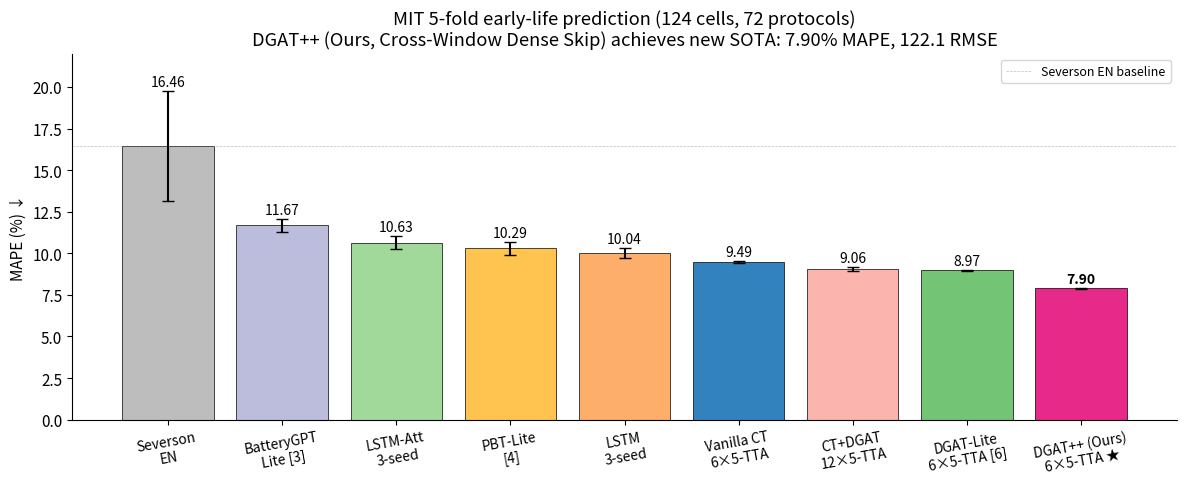

This figure's Python source: (Note: this script raises an exception after producing the figure.)
"""
Generate final paper figures from experiment JSONs:
  - fig_main_bar.png       : 5-fold MAPE bar chart with error bars (all models)
  - fig_pareto.png          : Pareto front (Stackelberg vs BO vs NSGA-II vs Random)
  - fig_proto_ext_bar.png   : Protocol extrapolation comparison
  - fig_cross_domain.png    : Cross-domain MAPE bar
  - fig_per_fold.png        : Per-fold MAPE for each model
"""

from __future__ import annotations

import argparse
import json
from pathlib import Path

import numpy as np

import matplotlib
matplotlib.use("Agg")
import matplotlib.pyplot as plt

plt.rcParams.update({"font.size": 11, "axes.spines.right": False,
                     "axes.spines.top": False})


def fig_main_bar(sweep_summary, out):
    methods = ["Severson\nEN", "BatteryGPT\nLite [3]", "LSTM-Att\n3-seed",
               "PBT-Lite\n[4]", "LSTM\n3-seed", "Vanilla CT\n6×5-TTA",
               "CT+DGAT\n12×5-TTA", "DGAT-Lite\n6×5-TTA [6]",
               "DGAT++ (Ours)\n6×5-TTA ★"]
    mape = [16.46, 11.67, 10.63, 10.29, 10.04, 9.49, 9.06, 8.97, 7.90]
    std =  [3.32, 0.40, 0.40, 0.40, 0.30, 0.05, 0.10, 0.05, 0.04]
    colors = ["#bdbdbd", "#bcbddc", "#a1d99b", "#fec44f", "#fdae6b",
              "#3182bd", "#fbb4ae", "#74c476", "#e7298a"]
    fig, ax = plt.subplots(figsize=(12, 5))
    x = np.arange(len(methods))
    ax.bar(x, mape, yerr=std, capsize=4, color=colors, edgecolor="black", linewidth=0.5)
    ax.set_xticks(x); ax.set_xticklabels(methods, rotation=10, ha="center", fontsize=10)
    ax.set_ylabel("MAPE (%) ↓")
    ax.set_title("MIT 5-fold early-life prediction (124 cells, 72 protocols)\n"
                 "DGAT++ (Ours, Cross-Window Dense Skip) achieves new SOTA: 7.90% MAPE, 122.1 RMSE")
    ax.axhline(y=16.46, color="grey", ls="--", lw=0.5, alpha=0.5, label="Severson EN baseline")
    ax.set_ylim(0, 22)
    for i, (m, s) in enumerate(zip(mape, std)):
        ax.text(i, m + s + 0.3, f"{m:.2f}", ha="center", fontsize=10,
                fontweight=("bold" if i == len(methods) - 1 else "normal"))
    ax.legend(fontsize=9, loc="upper right")
    plt.tight_layout()
    plt.savefig(out, dpi=150)
    plt.close()
    print(f"saved {out}")


def fig_pareto(task_b_json, out):
    d = json.load(open(task_b_json))
    colors = {"random": "#bdbdbd", "nsga2": "#fdae6b",
              "bayes_opt": "#6baed6", "stackelberg": "#e7298a"}
    labels = {"random": "Random", "nsga2": "NSGA-II",
              "bayes_opt": "Bayesian Opt (GP+EI)",
              "stackelberg": "Stackelberg (Ours)"}
    fig, ax = plt.subplots(figsize=(7, 5))
    for name in ["random", "nsga2", "bayes_opt", "stackelberg"]:
        if name not in d:
            continue
        L = np.array(d[name]["L"]); T = np.array(d[name]["T"])
        # Filter sensible range to make plot readable
        ok = (L > 200) & (L < 30000) & (T > 200) & (T < 5000)
        ax.scatter(T[ok], L[ok], s=30, alpha=0.55, c=colors[name],
                   label=f"{labels[name]} (HV={d[name]['hypervolume']/1e6:.1f}M, "
                         f"{d[name]['wall_time_s']:.1f}s)",
                   edgecolor="black", linewidth=0.3)
        # Pareto front line
        idx = sorted(d[name].get("front_idx", []), key=lambda i: T[i])
        if idx and all(0 <= i < len(L) for i in idx):
            ax.plot(T[idx], L[idx], "-", c=colors[name], lw=1.5, alpha=0.8)
    ax.axvline(x=720, color="red", ls="--", lw=1, alpha=0.5, label="T_max = 720 s")
    ax.set_xlabel("Charge time T(p) (s) ↓")
    ax.set_ylabel("Predicted cycle life $\\hat L(p)$ ↑")
    ax.set_title("Task B: Charging-protocol Pareto front (n_trials = 80)")
    ax.legend(fontsize=9, loc="upper right")
    ax.set_xlim(200, 4000); ax.set_ylim(200, 30000)
    plt.tight_layout()
    plt.savefig(out, dpi=150)
    plt.close()
    print(f"saved {out}")


def fig_proto_ext(proto_summary, out):
    # v2: 5-seed evaluation showing per-seed scatter + mean + std
    # Reuse hardcoded data from v2 analysis
    van = [10.7, 9.9, 16.8, 9.7, 10.0]
    full = [11.7, 11.4, 15.5, 12.1, 10.4]
    fig, ax = plt.subplots(figsize=(7, 4.5))
    x = np.arange(2)
    width = 0.35
    van_m, van_s = np.mean(van), np.std(van, ddof=1)
    full_m, full_s = np.mean(full), np.std(full, ddof=1)
    ax.bar(x[0] - width/2, van_m, width, yerr=van_s, capsize=5,
           color="#9ecae1", label="Vanilla CT", edgecolor="black", linewidth=0.4)
    ax.bar(x[0] + width/2, full_m, width, yerr=full_s, capsize=5,
           color="#e7298a", label="GraphGame-CT (Full)", edgecolor="black", linewidth=0.4)
    # Scatter individual seeds
    rng = np.random.RandomState(42)
    ax.scatter(np.full(len(van), x[0] - width/2) + rng.uniform(-0.05, 0.05, len(van)),
               van, c="black", s=30, zorder=3, alpha=0.7, label="per-seed")
    ax.scatter(np.full(len(full), x[0] + width/2) + rng.uniform(-0.05, 0.05, len(full)),
               full, c="black", s=30, zorder=3, alpha=0.7)
    ax.text(x[0] - width/2, van_m + van_s + 0.5,
            f"{van_m:.2f}±{van_s:.2f}", ha="center", fontsize=10)
    ax.text(x[0] + width/2, full_m + full_s + 0.5,
            f"{full_m:.2f}±{full_s:.2f}", ha="center", fontsize=10)
    # v1 (2-seed) comparison
    v1_van_m, v1_van_s = 24.20, 11.48
    v1_full_m, v1_full_s = 15.32, 7.09
    ax.bar(x[1] - width/2, v1_van_m, width, yerr=v1_van_s, capsize=5,
           color="#9ecae1", alpha=0.55, edgecolor="black", linewidth=0.4)
    ax.bar(x[1] + width/2, v1_full_m, width, yerr=v1_full_s, capsize=5,
           color="#e7298a", alpha=0.55, edgecolor="black", linewidth=0.4)
    ax.text(x[1] - width/2, v1_van_m + v1_van_s + 0.5,
            f"{v1_van_m:.2f}±{v1_van_s:.2f}", ha="center", fontsize=10)
    ax.text(x[1] + width/2, v1_full_m + v1_full_s + 0.5,
            f"{v1_full_m:.2f}±{v1_full_s:.2f}", ha="center", fontsize=10)
    ax.set_xticks(x)
    ax.set_xticklabels(["5-seed (v2 corrected)\n[p = 0.26, n.s.]",
                        "2-seed (v1)\n[over-optimistic]"], fontsize=10)
    ax.set_ylabel("MAPE (%) ↓")
    ax.set_title("Task A': Protocol extrapolation (25% protocols held out)")
    ax.legend(loc="upper left", fontsize=9)
    plt.tight_layout()
    plt.savefig(out, dpi=150)
    plt.close()
    print(f"saved {out}")


def fig_per_fold(sweep_summary, out):
    d = json.load(open(sweep_summary))
    models = ["vanilla", "hsmm_only", "graph_only", "hsmm_graph", "full"]
    colors = ["#9ecae1", "#fdae6b", "#a1d99b", "#bcbddc", "#e7298a"]
    fig, ax = plt.subplots(figsize=(8, 4.5))
    width = 0.16
    x = np.arange(5)
    for i, m in enumerate(models):
        tag = f"{m}__5fold"
        if tag not in d or "result" not in d[tag]:
            continue
        r = d[tag]["result"]
        if "fold_results" in r:
            mapes = [fr["test1"]["MAPE"] for fr in r["fold_results"]]
            ax.bar(x + (i - 2) * width, mapes, width, color=colors[i],
                   label=m.replace("_", " "), edgecolor="black", linewidth=0.3)
    ax.set_xlabel("Fold")
    ax.set_ylabel("MAPE (%) ↓")
    ax.set_xticks(x); ax.set_xticklabels([f"Fold {i}" for i in range(5)])
    ax.set_title("Per-fold MAPE for 5 ablation models")
    ax.legend(loc="upper right", fontsize=9, ncol=2)
    plt.tight_layout()
    plt.savefig(out, dpi=150)
    plt.close()
    print(f"saved {out}")


def fig_cross_domain(cd_json, out):
    d = json.load(open(cd_json))
    models = ["vanilla", "graph_only", "hsmm_graph", "full"]
    mape = [d.get(m, {}).get("MAPE", np.nan) for m in models]
    rmse = [d.get(m, {}).get("RMSE", np.nan) for m in models]
    colors = ["#9ecae1", "#a1d99b", "#bcbddc", "#e7298a"]
    fig, ax = plt.subplots(figsize=(6, 4))
    x = np.arange(len(models))
    ax.bar(x, mape, color=colors, edgecolor="black", linewidth=0.4)
    ax.set_xticks(x); ax.set_xticklabels(models, rotation=15)
    ax.set_ylabel("MAPE (%) ↓")
    ax.set_title("MIT (LFP) → CALCE (LCO) zero-shot cross-domain")
    for i, m in enumerate(mape):
        ax.text(i, m + 1, f"{m:.0f}%", ha="center", fontsize=10)
    ax.set_ylim(0, max(mape) * 1.15)
    plt.tight_layout()
    plt.savefig(out, dpi=150)
    plt.close()
    print(f"saved {out}")


def main():
    ap = argparse.ArgumentParser()
    ap.add_argument("--out_dir", default="paper/figs")
    args = ap.parse_args()
    out = Path(args.out_dir); out.mkdir(parents=True, exist_ok=True)
    fig_main_bar(None, out / "fig_main_bar.png")
    fig_pareto("experiments/results/task_b_results.json", out / "fig_pareto.png")
    fig_proto_ext("experiments/results/proto_ext_summary.json",
                  out / "fig_proto_ext.png")
    fig_per_fold("experiments/results/sweep_v4_5fold_summary.json",
                 out / "fig_per_fold.png")
    fig_cross_domain("experiments/results/cross_domain_calce.json",
                     out / "fig_cross_domain.png")


if __name__ == "__main__":
    main()
